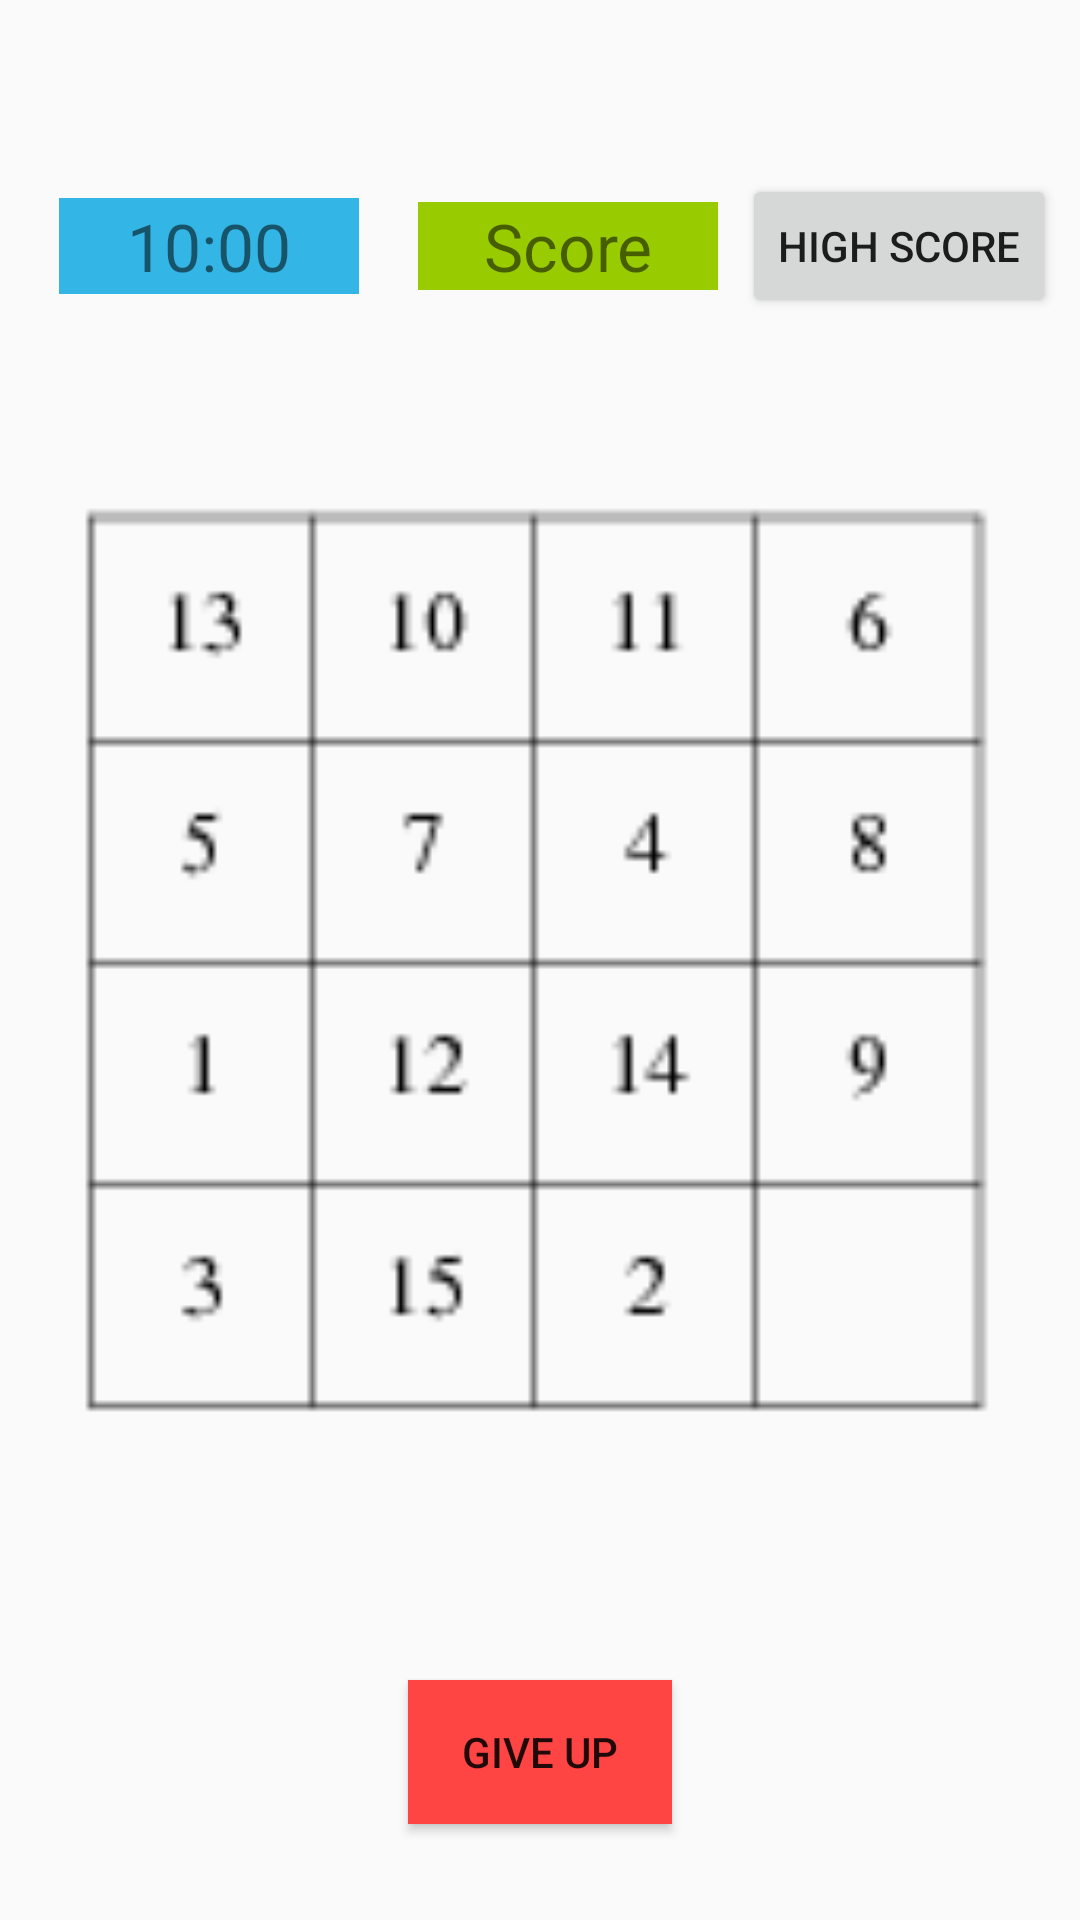

Produce the Android XML layout that renders to this screen, including the resource entries it uses.
<!-- AndroidManifest.xml: application theme AppTheme -->
<!-- res/layout/activity_singe_player.xml -->
<?xml version="1.0" encoding="utf-8"?>
<android.support.constraint.ConstraintLayout xmlns:android="http://schemas.android.com/apk/res/android"
    xmlns:app="http://schemas.android.com/apk/res-auto"
    xmlns:tools="http://schemas.android.com/tools"
    android:id="@+id/textView_turn"
    android:layout_width="match_parent"
    android:layout_height="match_parent"
    tools:context="com.game.team9.slidingpuzzle.MathNewPlayer">

    <TextView
        android:id="@+id/textView_timer"
        android:layout_width="100dp"
        android:layout_height="32dp"
        android:layout_marginBottom="8dp"
        android:layout_marginEnd="8dp"
        android:layout_marginStart="8dp"
        android:layout_marginTop="8dp"
        android:layout_weight="1"
        android:background="@android:color/holo_blue_light"
        android:gravity="center"
        android:text="10:00"
        android:textSize="22dp"
        app:layout_constraintBottom_toTopOf="@+id/imageView"
        app:layout_constraintEnd_toStartOf="@+id/textView_score"
        app:layout_constraintStart_toStartOf="parent"
        app:layout_constraintTop_toTopOf="parent" />

    <Button
        android:id="@+id/button_highscore"
        android:layout_width="wrap_content"
        android:layout_height="wrap_content"
        android:layout_marginBottom="8dp"
        android:layout_marginEnd="8dp"
        android:layout_marginTop="8dp"
        android:layout_weight="1"
        android:text="High Score"
        app:layout_constraintBottom_toTopOf="@+id/imageView"
        app:layout_constraintEnd_toEndOf="parent"
        app:layout_constraintTop_toTopOf="parent" />

    <TextView
        android:id="@+id/textView_score"
        android:layout_width="100dp"
        android:layout_height="wrap_content"
        android:layout_marginBottom="8dp"
        android:layout_marginEnd="8dp"
        android:layout_marginTop="8dp"
        android:layout_weight="1"
        android:background="@android:color/holo_green_light"
        android:gravity="center"
        android:text="Score"
        android:textSize="22dp"
        android:visibility="visible"
        app:layout_constraintBottom_toTopOf="@+id/imageView"
        app:layout_constraintEnd_toStartOf="@+id/button_highscore"
        app:layout_constraintTop_toTopOf="parent" />

    <Button
        android:id="@+id/button_giveup"
        android:layout_width="wrap_content"
        android:layout_height="wrap_content"
        android:layout_marginBottom="32dp"
        android:layout_marginEnd="8dp"
        android:layout_marginStart="8dp"
        android:background="@android:color/holo_red_light"
        android:text="Give Up"
        app:layout_constraintBottom_toBottomOf="parent"
        app:layout_constraintEnd_toEndOf="parent"
        app:layout_constraintStart_toStartOf="parent" />

    <ImageView
        android:id="@+id/imageView"
        android:layout_width="360dp"
        android:layout_height="312dp"
        android:layout_marginBottom="8dp"
        android:layout_marginEnd="8dp"
        android:layout_marginStart="8dp"
        android:layout_marginTop="8dp"
        app:layout_constraintBottom_toBottomOf="parent"
        app:layout_constraintEnd_toEndOf="parent"
        app:layout_constraintStart_toStartOf="parent"
        app:layout_constraintTop_toTopOf="parent"
        app:srcCompat="@drawable/test" />

</android.support.constraint.ConstraintLayout>
<!-- resources referenced by this layout -->
<resources>
  <!-- drawable test: gif bitmap (drawable, 1822 bytes) -->
  <style name="AppTheme" parent="Theme.AppCompat.Light.NoActionBar">
          
          <item name="colorPrimary">@color/colorPrimary</item>
          <item name="colorPrimaryDark">@color/colorPrimaryDark</item>
          <item name="colorAccent">@color/colorAccent</item>
      </style>
  <color name="colorPrimary">#3F51B5</color>
  <color name="colorPrimaryDark">#303F9F</color>
  <color name="colorAccent">#FF4081</color>
</resources>
